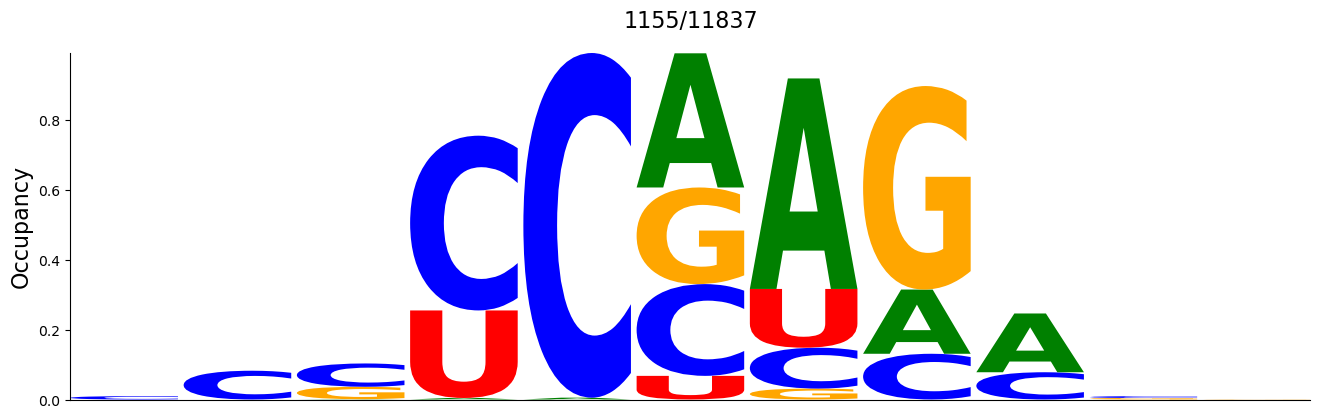

Values plotted in this chart, from the file beside it:
#support=1155
A	C	G	U
0.0	0.009524	0.0	0.0
0.0	0.08225	0.0	0.0
0.0008658	0.06667	0.0355	0.0
0.004329	0.4996	0.0	0.2502
0.005195	0.9853	0.0	0.0
0.3835	0.2623	0.2762	0.06753
0.6017	0.1169	0.03117	0.168
0.1835	0.1307	0.5818	0.0
0.168	0.07792	0.0	0.0
0.0	0.005195	0.004329	0.0
0.0	0.0	0.0008658	0.0
